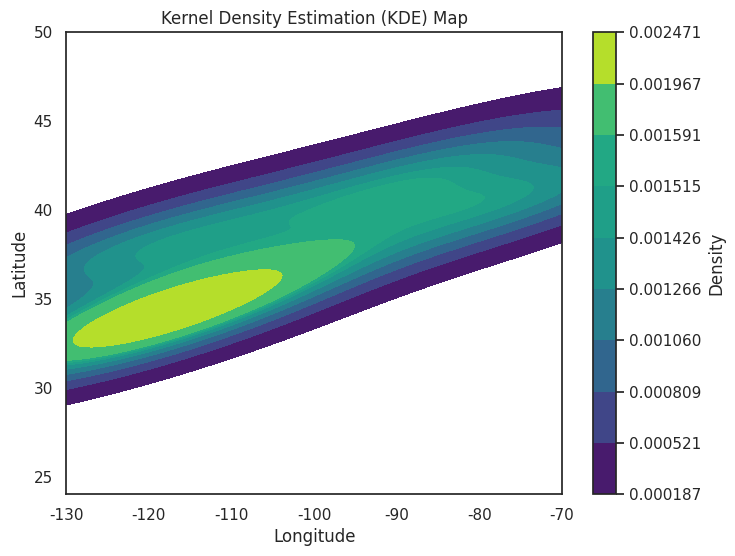

This figure's Python source:
import seaborn as sns 
import matplotlib.pyplot as plt
import pandas as pd 

# Sample data (latitude and longitude) 
data = { 
    "latitude": [37.7749, 34.0522, 40.7128, 41.8781, 34.0522], 
    "longitude": [-122.4194, -118.2437, -74.0060, -87.6298, -118.2437],
}

# Create a DataFrame 
df = pd.DataFrame(data) 

# Create a KDE plot 
sns.set(style="white") 
plt.figure(figsize=(8, 6))
kde = sns.kdeplot(data=df, x="longitude", y="latitude", fill=True, cmap="viridis")

# Add colorbar using the mappable from the contour set
mappable = kde.collections[0]
plt.colorbar(mappable, label="Density")

# Customize and display the plot 
plt.title("Kernel Density Estimation (KDE) Map") 
plt.xlabel("Longitude") 
plt.ylabel("Latitude") 
plt.xlim(-130, -70)  # Adjust the axis limits as needed 
plt.ylim(24, 50) 
plt.show()
